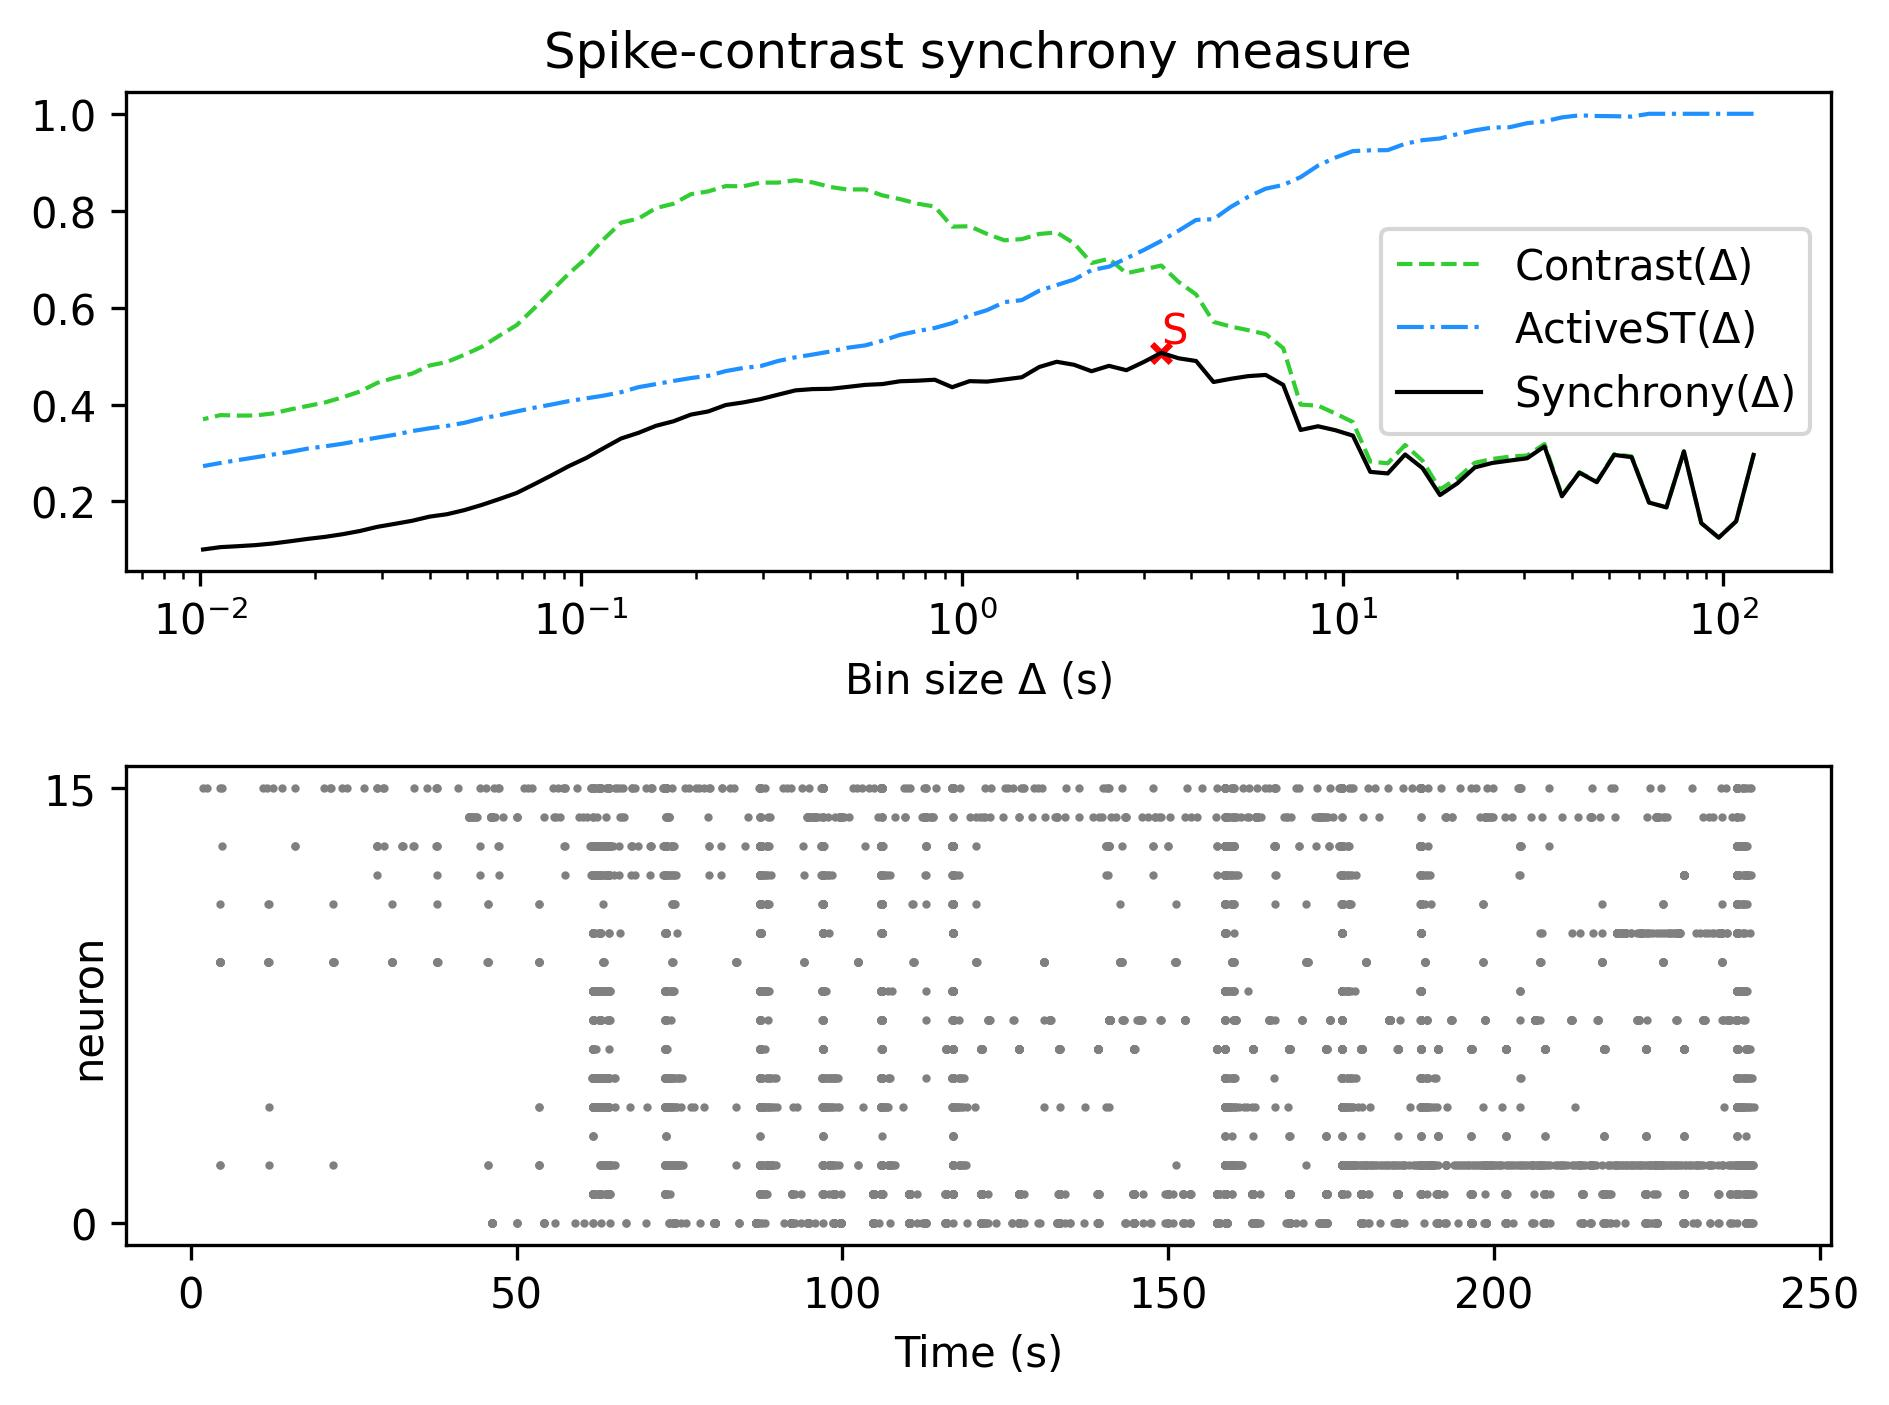

Data behind this chart, as committed beside it:
, Spike-contrast (120.0 s), Spike-contrast (108.0 s), Spike-contrast (97.2 s), Spike-contrast (87.48 s), Spike-contrast (78.732 s), Spike-contrast (70.859 s), Spike-contrast (63.773 s), Spike-contrast (57.396 s), Spike-contrast (51.656 s), Spike-contrast (46.49 s), Spike-contrast (41.841 s), Spike-contrast (37.657 s), Spike-contrast (33.892 s), Spike-contrast (30.502 s), Spike-contrast (27.452 s), Spike-contrast (24.707 s), Spike-contrast (22.236 s), Spike-contrast (20.013 s), Spike-contrast (18.011 s), Spike-contrast (16.21 s), Spike-contrast (14.589 s), Spike-contrast (13.13 s), Spike-contrast (11.817 s)
0, 0.296, 0.159, 0.1253, 0.1552, 0.3033, 0.1877, 0.1977, 0.2913, 0.2961, 0.2396, 0.2594, 0.2106, 0.3134, 0.2891, 0.2843, 0.2794, 0.2702, 0.2375, 0.2131, 0.2686, 0.2969, 0.2578, 0.261
